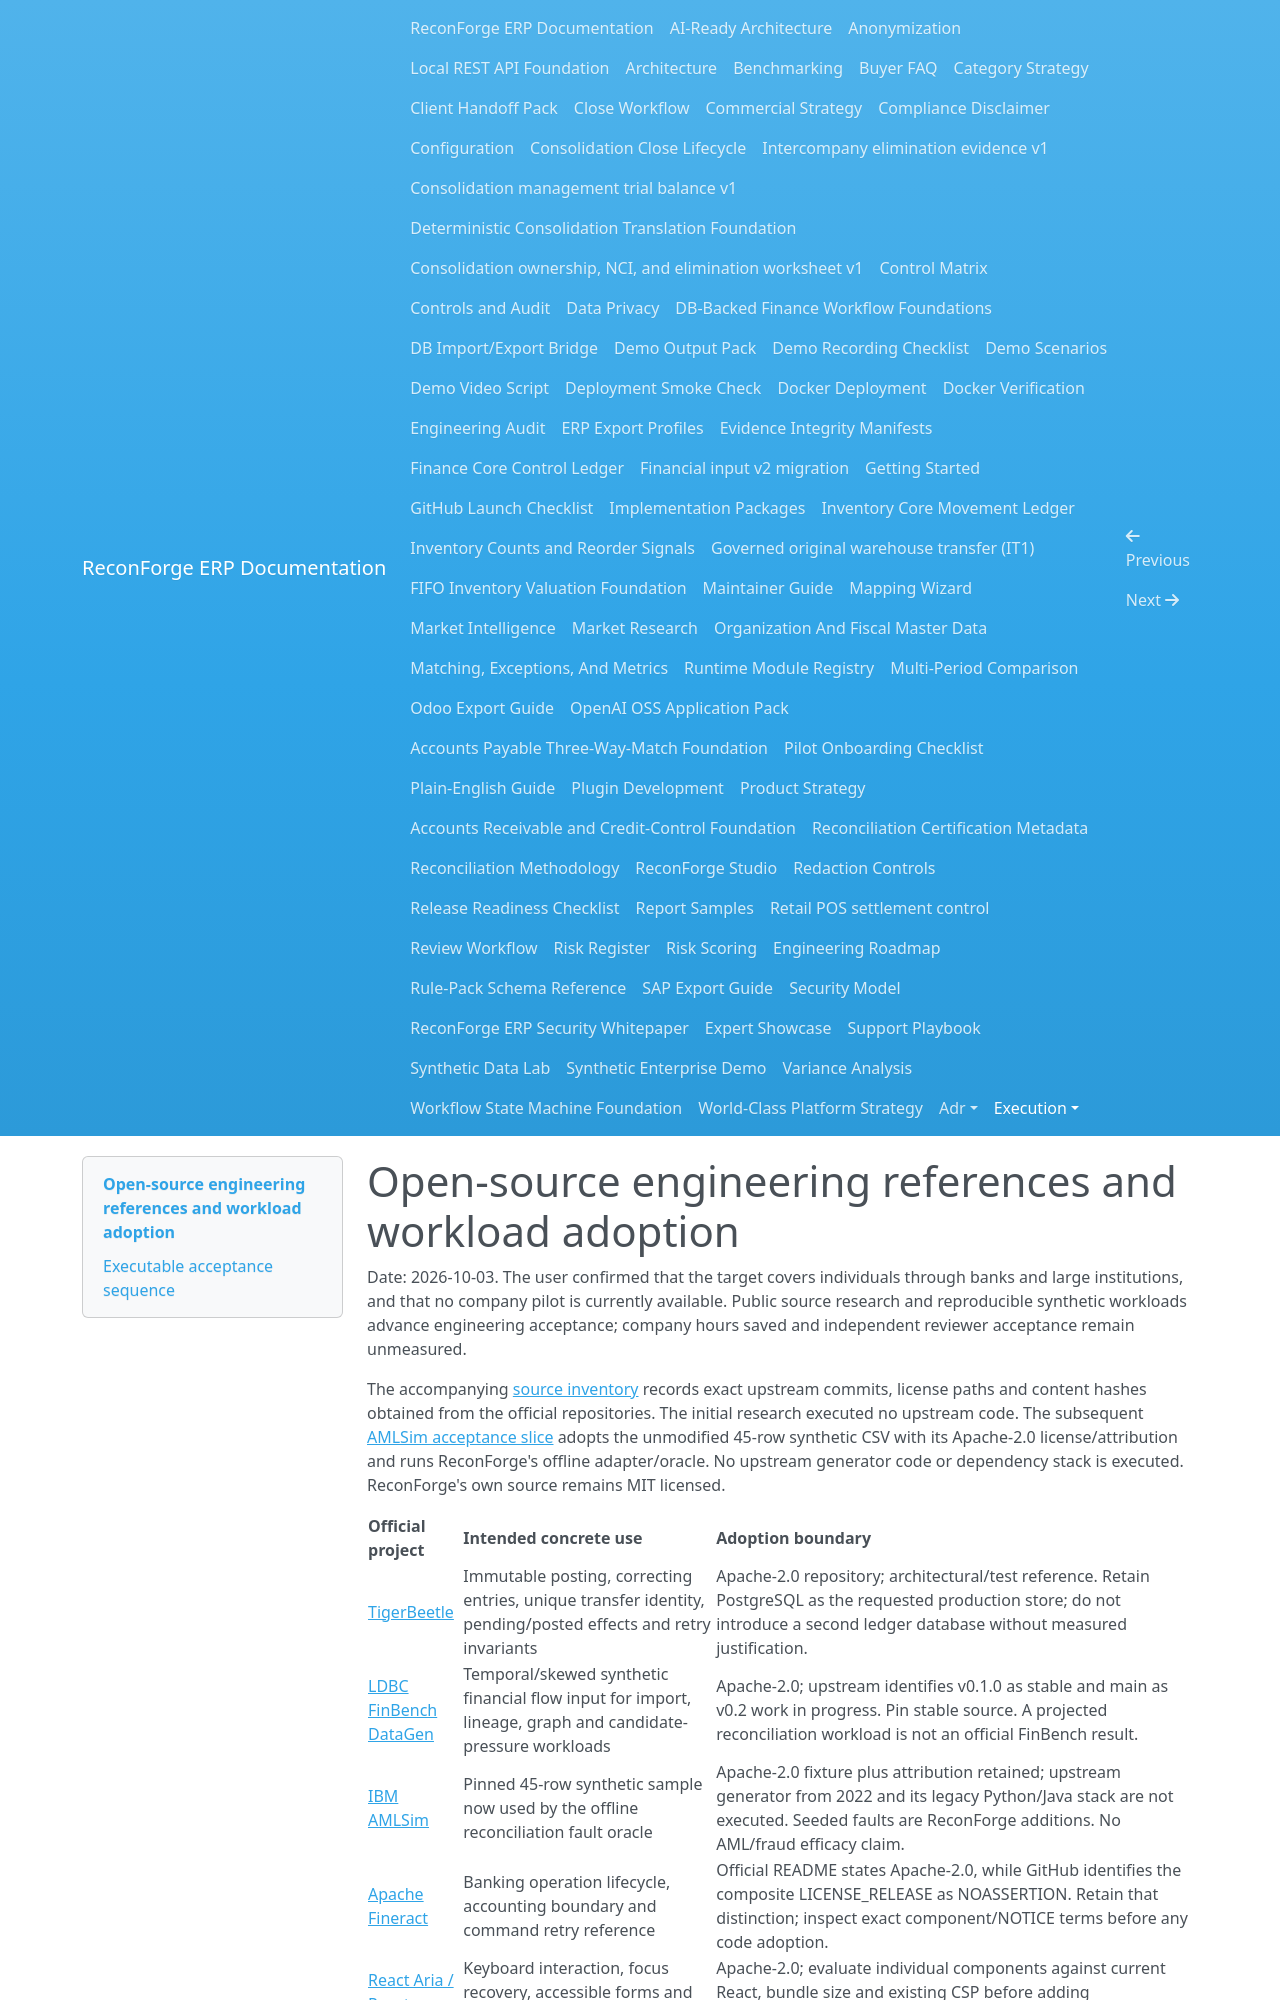

repository: amrzainmubarak/reconforge-erp · page: execution/OPEN_SOURCE_ENGINEERING_2026-10-03/index.html · generator: mkdocs

# Open-source engineering references and workload adoption

Date: 2026-10-03. The user confirmed that the target covers individuals through
banks and large institutions, and that no company pilot is currently available.
Public source research and reproducible synthetic workloads advance engineering
acceptance; company hours saved and independent reviewer acceptance remain unmeasured.

The accompanying [source inventory](OPEN_SOURCE_REFERENCES_2026-10-03.json) records
exact upstream commits, license paths and content hashes obtained from the official
repositories. The initial research executed no upstream code. The subsequent
[AMLSim acceptance slice](../validation/amlsim-workload.md) adopts the unmodified
45-row synthetic CSV with its Apache-2.0 license/attribution and runs ReconForge's
offline adapter/oracle. No upstream generator code or dependency stack is executed.
ReconForge's own source remains MIT licensed.

| Official project | Intended concrete use | Adoption boundary |
| --- | --- | --- |
| [TigerBeetle](https://github.com/tigerbeetle/tigerbeetle) | Immutable posting, correcting entries, unique transfer identity, pending/posted effects and retry invariants | Apache-2.0 repository; architectural/test reference. Retain PostgreSQL as the requested production store; do not introduce a second ledger database without measured justification. |
| [LDBC FinBench DataGen](https://github.com/ldbc/ldbc_finbench_datagen) | Temporal/skewed synthetic financial flow input for import, lineage, graph and candidate-pressure workloads | Apache-2.0; upstream identifies v0.1.0 as stable and main as v0.2 work in progress. Pin stable source. A projected reconciliation workload is not an official FinBench result. |
| [IBM AMLSim](https://github.com/IBM/AMLSim) | Pinned 45-row synthetic sample now used by the offline reconciliation fault oracle | Apache-2.0 fixture plus attribution retained; upstream generator from 2022 and its legacy Python/Java stack are not executed. Seeded faults are ReconForge additions. No AML/fraud efficacy claim. |
| [Apache Fineract](https://github.com/apache/fineract) | Banking operation lifecycle, accounting boundary and command retry reference | Official README states Apache-2.0, while GitHub identifies the composite LICENSE_RELEASE as NOASSERTION. Retain that distinction; inspect exact component/NOTICE terms before any code adoption. |
| [React Aria / React Spectrum](https://github.com/adobe/react-spectrum) | Keyboard interaction, focus recovery, accessible forms and Arabic RTL reference for financial writes | Apache-2.0; evaluate individual components against current React, bundle size and existing CSP before adding dependencies. Public accessibility support is not evidence that ReconForge itself passes manual accessibility review. |

[ERPNext's immutable ledger](https://docs.frappe.io/erpnext/immutable-ledger-in-erpnext)
and [stock accounting](https://docs.frappe.io/erpnext/accounting-of-inventory-stock)
remain useful behavior references. Its [published license](https://erpnext.com/license-trademark)
is GPLv3 for code and CC-BY-SA for documentation; this plan does not copy that
implementation into the MIT runtime or change ReconForge's license.
